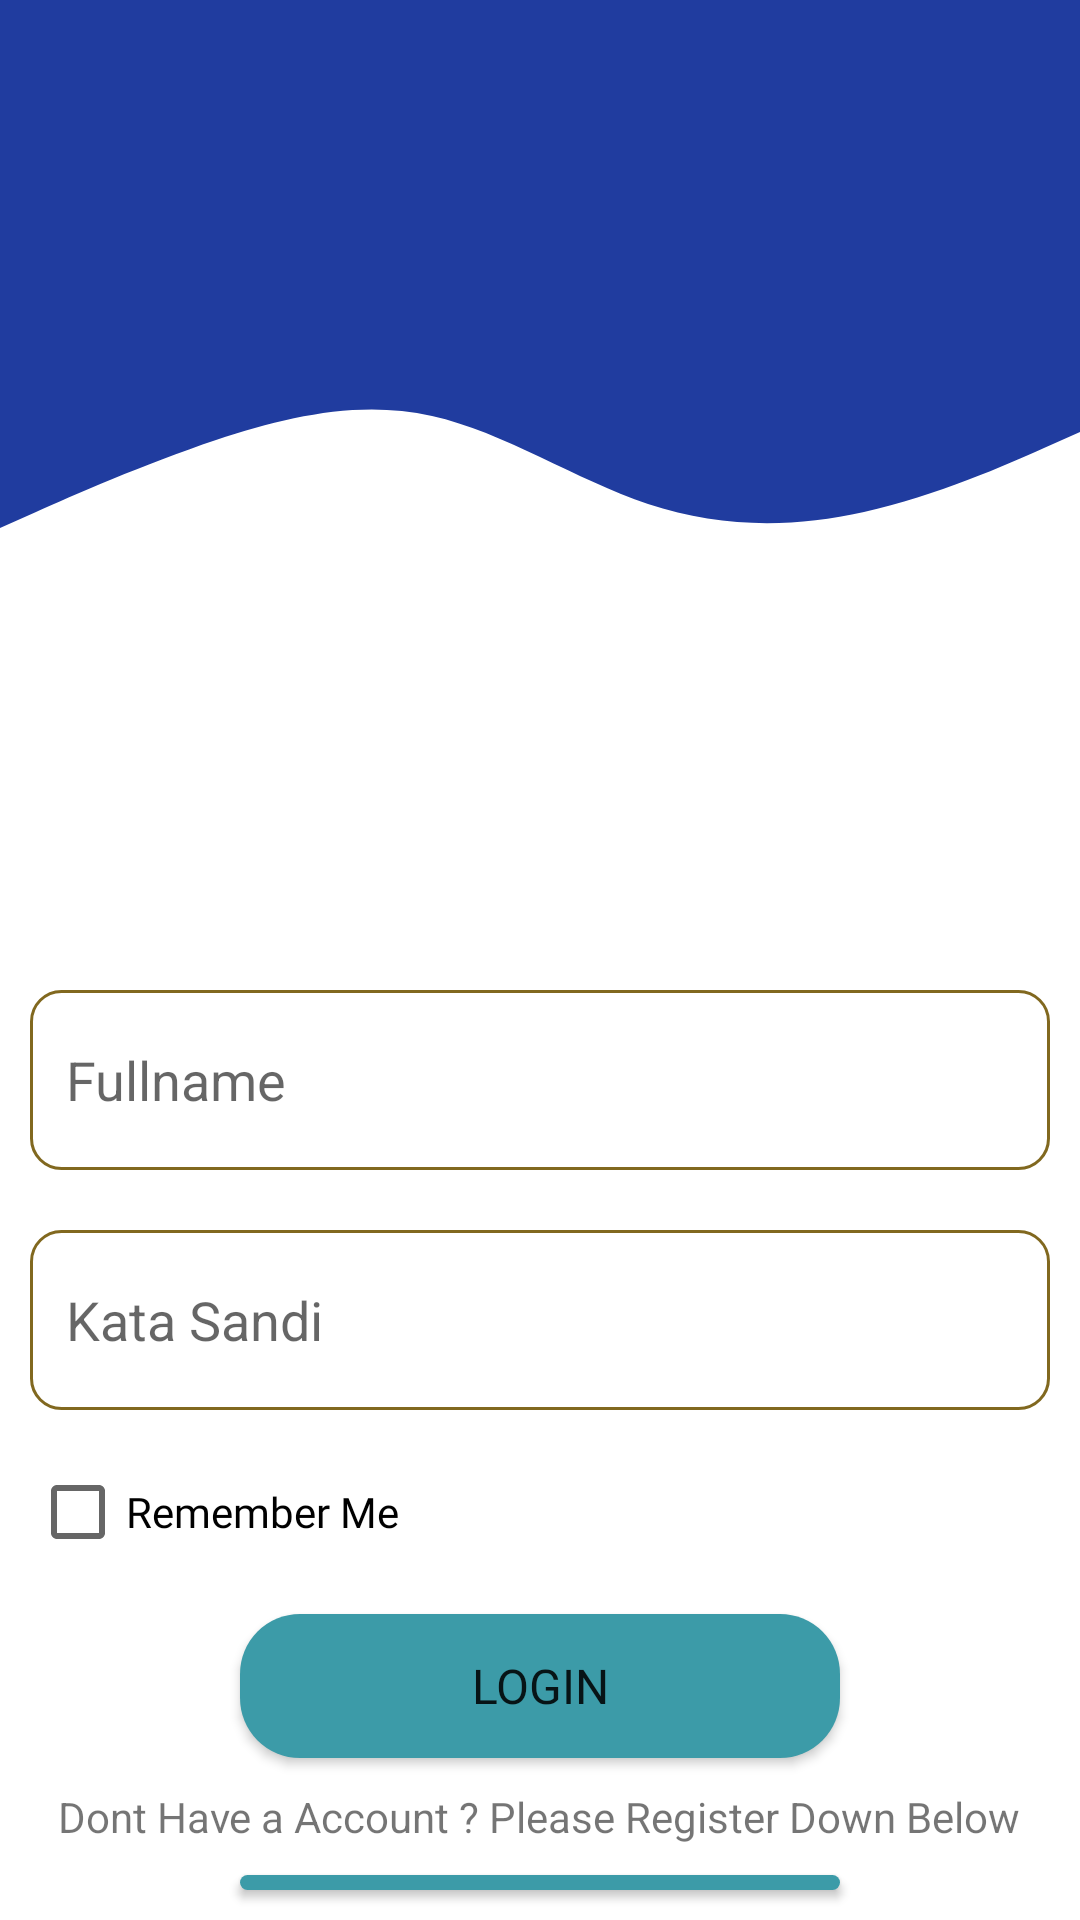

Layout XML and referenced resources for this Android screen:
<!-- AndroidManifest.xml: application theme Theme.TA_Dncc_AdamAlfarizi -->
<!-- res/layout/activity_main.xml -->
<?xml version="1.0" encoding="utf-8"?>
<LinearLayout xmlns:android="http://schemas.android.com/apk/res/android"
    xmlns:app="http://schemas.android.com/apk/res-auto"
    xmlns:tools="http://schemas.android.com/tools"
    android:layout_width="match_parent"
    android:layout_height="match_parent"
    tools:context=".LoginActivity"
    android:orientation="vertical">

    <androidx.constraintlayout.widget.ConstraintLayout
        android:layout_width="wrap_content"
        android:layout_height="wrap_content">
        <View
            android:layout_width="wrap_content"
            android:layout_height="120dp"
            android:background="@drawable/bg_login"
            tools:ignore="MissingConstraints" />

        <ImageView
            android:layout_width="wrap_content"
            android:layout_height="wrap_content"
            android:src="@drawable/ic_wave"
            tools:ignore="ContentDescription,MissingConstraints" />

    </androidx.constraintlayout.widget.ConstraintLayout>

    <EditText
        android:id="@+id/full_name"
        android:layout_width="match_parent"
        android:layout_height="60dp"
        android:ems="10"
        android:background="@drawable/custom_input"
        android:paddingStart="12dp"
        android:paddingEnd="12dp"
        android:drawablePadding="12dp"
        android:drawableStart="@drawable/ic_baseline_account_circle_24"
        android:hint="@string/fullname"
        android:layout_margin="10dp"
        android:layout_gravity="center"
        android:importantForAutofill="no"
        android:inputType="textPersonName"
        tools:ignore="MissingConstraints" />

    <EditText
        android:id="@+id/id_password"
        style="@style/Widget.AppCompat.EditText"
        android:layout_width="match_parent"
        android:layout_height="60dp"
        android:background="@drawable/custom_input"
        android:paddingStart="12dp"
        android:paddingEnd="12dp"
        android:drawablePadding="12dp"
        android:drawableStart="@drawable/ic_baseline_lock_24"
        android:hint="@string/Password"
        android:layout_margin="10dp"
        android:layout_gravity="center"
        android:importantForAutofill="no"
        android:inputType="textPassword" />

    <CheckBox
        android:id="@+id/remember_me_check"
        android:layout_width="wrap_content"
        android:layout_height="wrap_content"
        android:text="@string/remember_me"
        android:layout_marginStart="10dp"
        android:fontFamily="@font/montserrat_regular"/>

    <Button
        android:id="@+id/login"
        android:layout_width="200dp"
        android:layout_height="wrap_content"
        android:layout_gravity="center"
        android:layout_margin="10dp"
        android:background="@drawable/bg_btnlogin"
        android:text="@string/login"
        android:textSize="16sp"
        android:fontFamily="@font/montserrat_bold"/>

    <TextView
        android:layout_width="wrap_content"
        android:layout_height="wrap_content"
        android:text="Dont Have a Account ? Please Register Down Below"
        android:layout_gravity="center"
        tools:ignore="HardcodedText" />

    <Button
        android:id="@+id/register"
        android:layout_width="200dp"
        android:layout_height="wrap_content"
        android:layout_gravity="center"
        android:layout_margin="10dp"
        android:text="@string/register"
        android:textSize="16sp"
        android:background="@drawable/bg_btnlogin"
        android:fontFamily="@font/montserrat_bold"
        tools:ignore="MissingConstraints" />

</LinearLayout>
<!-- resources referenced by this layout -->
<resources>
  <!-- drawable bg_btnlogin (drawable-v24) -->
  <?xml version="1.0" encoding="utf-8"?>
  <shape xmlns:android="http://schemas.android.com/apk/res/android">
  
      <solid
          android:color="#3C9BA8"/>
  
      <corners
          android:radius="20dp"/>
  
  </shape>
  <!-- drawable bg_login (drawable-v24) -->
  <?xml version="1.0" encoding="utf-8"?>
  <shape xmlns:android="http://schemas.android.com/apk/res/android">
      <solid
          android:color="#203C9F"/>
  
  </shape>
  <!-- drawable custom_input (drawable-v24) -->
  <?xml version="1.0" encoding="utf-8"?>
  <selector xmlns:android="http://schemas.android.com/apk/res/android">
  
      <item android:state_enabled="true" android:state_focused="true">
          <shape android:shape="rectangle">
              <solid android:color="@android:color/white"/>
              <corners android:radius="10dp"/>
              <stroke android:color="@color/purple_500" android:width="1dp"/>
          </shape>
      </item>
  
      <item android:state_enabled="true" >
          <shape android:shape="rectangle">
              <solid android:color="@android:color/white"/>
              <corners android:radius="10dp"/>
              <stroke android:color="#81681F" android:width="1dp"/>
          </shape>
      </item>
  
  </selector>
  <!-- drawable ic_wave (drawable-v24) -->
  <vector xmlns:android="http://schemas.android.com/apk/res/android"
      android:width="1440dp"
      android:height="320dp"
      android:viewportWidth="1440"
      android:viewportHeight="320">
    <path
        android:pathData="M0,224L48,202.7C96,181 192,139 288,106.7C384,75 480,53 576,74.7C672,96 768,160 864,192C960,224 1056,224 1152,202.7C1248,181 1344,139 1392,117.3L1440,96L1440,0L1392,0C1344,0 1248,0 1152,0C1056,0 960,0 864,0C768,0 672,0 576,0C480,0 384,0 288,0C192,0 96,0 48,0L0,0Z"
        android:fillColor="#203C9F"/>
  </vector>
  <string name="Password">Kata Sandi</string>
  <string name="fullname">Fullname</string>
  <string name="login">Login</string>
  <string name="register">Register</string>
  <string name="remember_me">Remember Me</string>
  <style name="Theme.TA_Dncc_AdamAlfarizi" parent="Theme.MaterialComponents.Light.NoActionBar">
          
          <item name="colorPrimary">#3C7E8C</item>
          <item name="colorPrimaryVariant">@color/topbar</item>
          <item name="colorOnPrimary">@color/white</item>
          
          <item name="colorSecondary">@color/teal_200</item>
          <item name="colorSecondaryVariant">@color/teal_700</item>
          <item name="colorOnSecondary">@color/black</item>
          
          <item name="android:statusBarColor" tools:targetApi="l">?attr/colorPrimaryVariant</item>
          
          <item name="android:listDivider">@android:color/transparent</item>
          <item name="windowActionBar">false</item>
          <item name="windowNoTitle">true</item>
      </style>
  <!-- not gathered from this repository: default colours our renderer supplied (Android Studio template values) -->
  <color name="purple_500">#FF6200EE</color>
  <color name="teal_200">#FF03DAC5</color>
  <color name="teal_700">#FF018786</color>
  <color name="black">#FF000000</color>
  <color name="white">#FFFFFFFF</color>
</resources>
